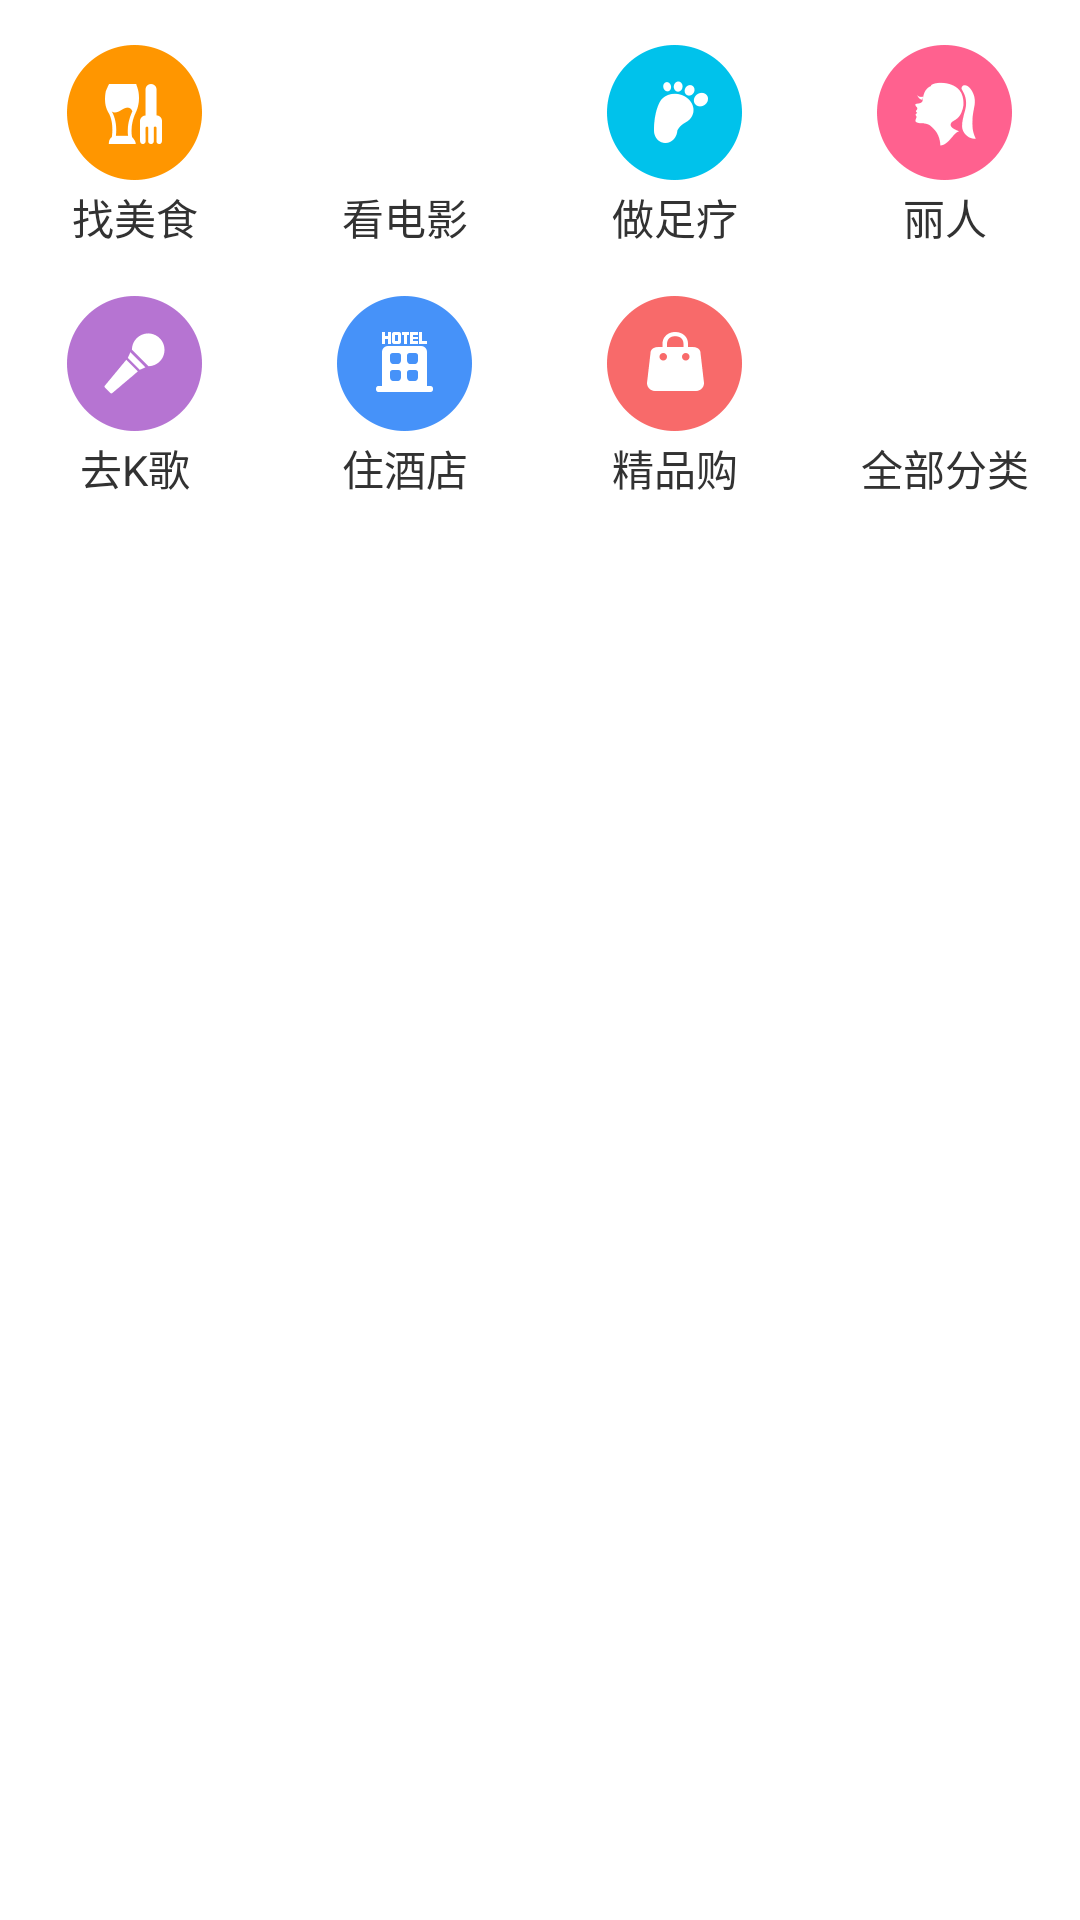

Produce the Android XML layout that renders to this screen, including the resource entries it uses.
<!-- AndroidManifest.xml: application theme AppTheme -->
<!-- res/layout/index_tuan_list2.xml -->
<?xml version="1.0" encoding="utf-8"?>
<LinearLayout xmlns:android="http://schemas.android.com/apk/res/android"
    android:layout_width="match_parent"
    android:layout_height="wrap_content"
    android:orientation="vertical"
    android:background="@color/white" >
    <LinearLayout 
        android:paddingTop="15dp"
        android:paddingBottom="8dp"
        android:layout_width="match_parent"
        android:layout_height="wrap_content">
        <TextView 
            android:drawablePadding="2dp"
            android:gravity="center"
            android:layout_width="0dp"
            android:layout_weight="1"
            android:layout_height="wrap_content"
            android:text="找美食"
            android:drawableTop="@drawable/nav_food"/>
        <TextView 
            android:drawablePadding="2dp"
            android:gravity="center"
            android:layout_width="0dp"
            android:layout_weight="1"
            android:layout_height="wrap_content"
            android:text="看电影"
            android:drawableTop="@drawable/nav_movie"/>
        <TextView 
            android:drawablePadding="2dp"
            android:gravity="center"
            android:layout_width="0dp"
            android:layout_weight="1"
            android:layout_height="wrap_content"
            android:text="做足疗"
            android:drawableTop="@drawable/nav_footer"/>
        <TextView 
            android:drawablePadding="2dp"
            android:gravity="center"
            android:layout_width="0dp"
            android:layout_weight="1"
            android:layout_height="wrap_content"
            android:text="丽人"
            android:drawableTop="@drawable/nav_beauty"/>
    </LinearLayout>
    <LinearLayout 
        android:paddingTop="8dp"
        android:paddingBottom="13dp"
        android:layout_width="match_parent"
        android:layout_height="wrap_content">
        <TextView 
            android:drawablePadding="2dp"
            android:gravity="center"
            android:layout_width="0dp"
            android:layout_weight="1"
            android:layout_height="wrap_content"
            android:text="去K歌"
            android:drawableTop="@drawable/nav_ktv"/>
        <TextView 
            android:drawablePadding="2dp"
            android:gravity="center"
            android:layout_width="0dp"
            android:layout_weight="1"
            android:layout_height="wrap_content"
            android:text="住酒店"
            android:drawableTop="@drawable/nav_hotel"/>
        <TextView 
            android:drawablePadding="2dp"
            android:gravity="center"
            android:layout_width="0dp"
            android:layout_weight="1"
            android:layout_height="wrap_content"
            android:text="精品购"
            android:drawableTop="@drawable/nav_shoppingmall"/>
        <TextView 
            android:drawablePadding="2dp"
            android:gravity="center"
            android:layout_width="0dp"
            android:layout_weight="1"
            android:layout_height="wrap_content"
            android:text="全部分类"
            android:drawableTop="@drawable/nav_more"/>
    </LinearLayout>
    

</LinearLayout>
<!-- resources referenced by this layout -->
<resources>
  <color name="white">#ffffff</color>
  <!-- drawable nav_beauty: png bitmap (drawable-xxhdpi, 1476 bytes) -->
  <!-- drawable nav_food: png bitmap (drawable-xxhdpi, 1493 bytes) -->
  <!-- drawable nav_footer: png bitmap (drawable-xxhdpi, 1401 bytes) -->
  <!-- drawable nav_hotel: png bitmap (drawable-xxhdpi, 2887 bytes) -->
  <!-- drawable nav_ktv: png bitmap (drawable-xxhdpi, 1181 bytes) -->
  <!-- drawable nav_shoppingmall: png bitmap (drawable-xxhdpi, 1287 bytes) -->
  <style name="AppTheme" parent="@android:style/Theme.Holo.Light.NoActionBar">
          
      </style>
</resources>
